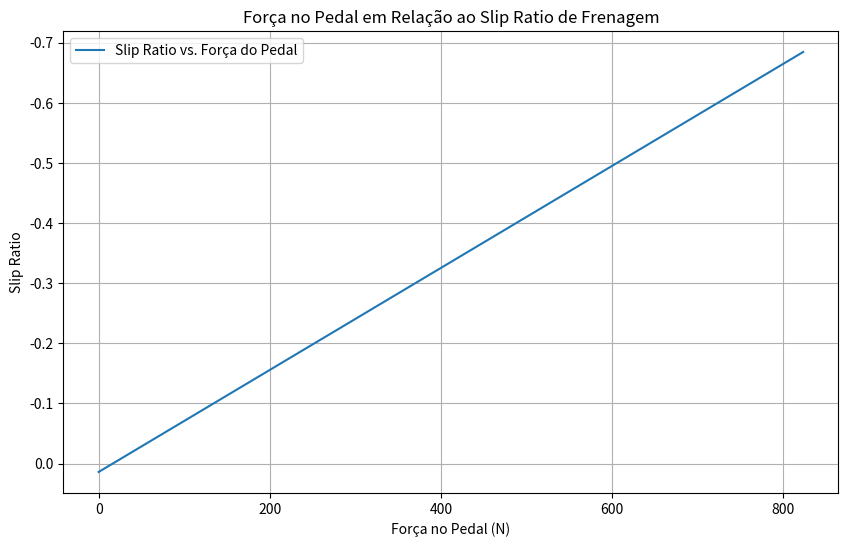
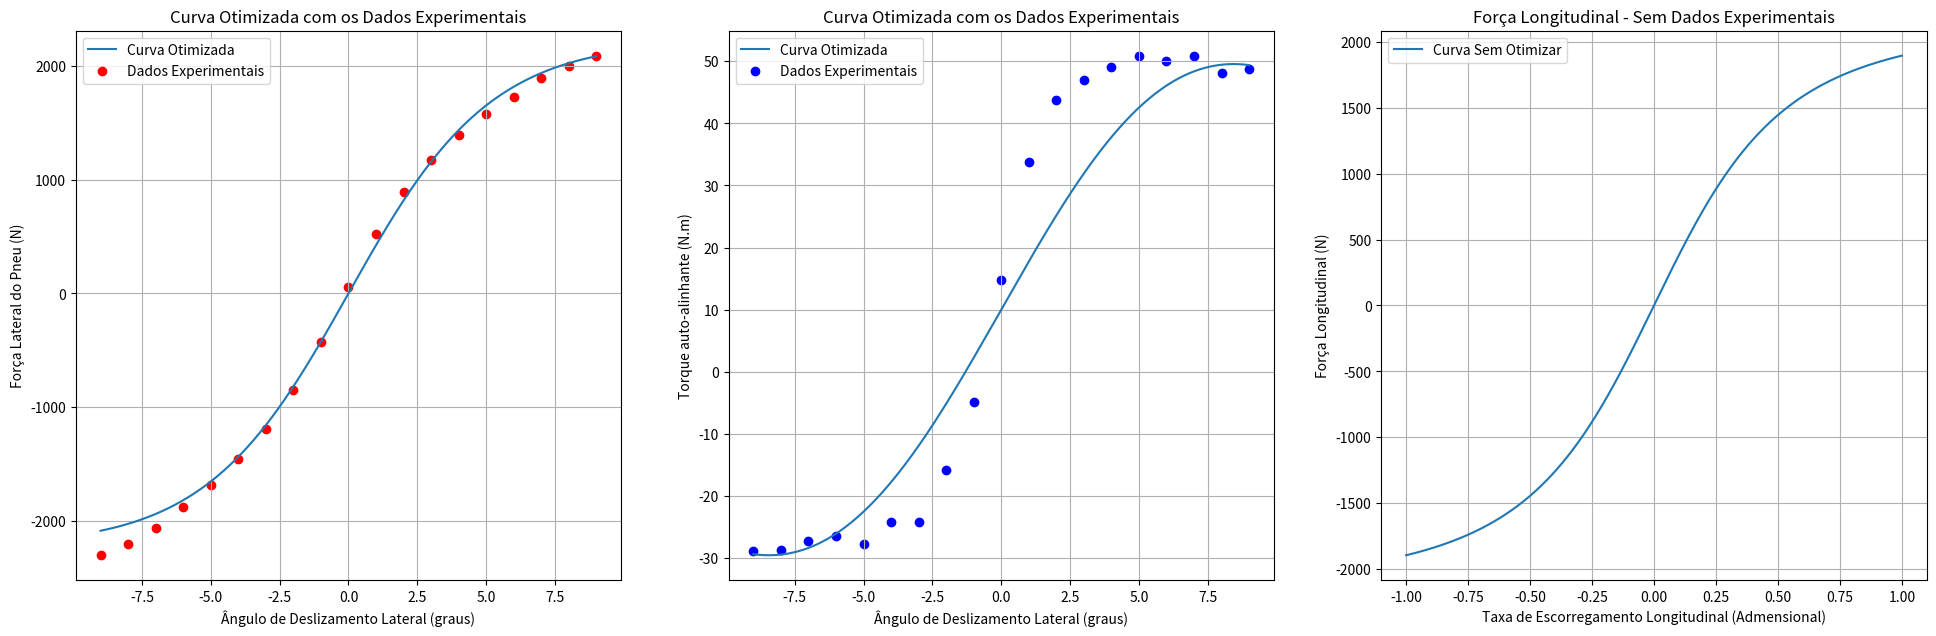
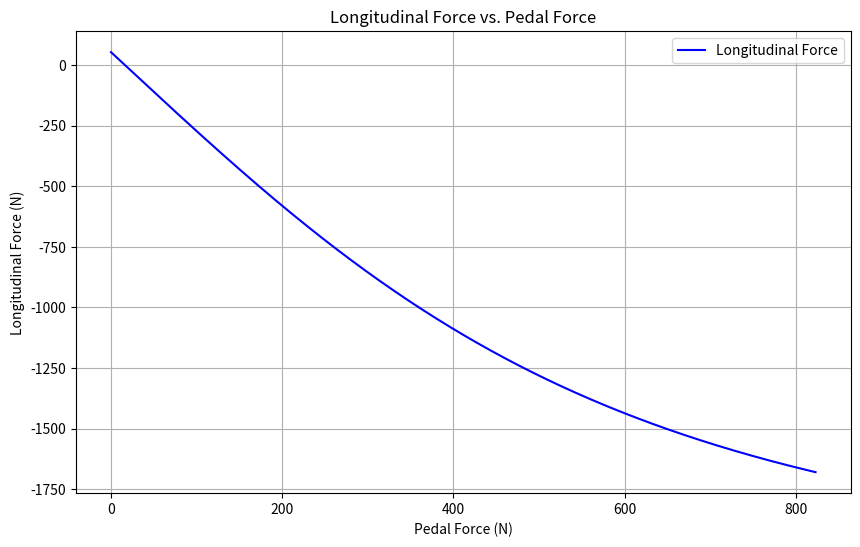

Recreate these plots in Python, in order.
import numpy as np
import matplotlib.pyplot as plt

'''
Classe que encapsula modelos e métodos para simular o comportamento dinâmico de um sistema veicular,
especificamente focando em molas, pneus e amortecedores.
'''
class Dynamics:

    # Função para definir todos os parâmetros necessários
    def __init__(self, spring_type=None, spring_k=None, spring_F=None, spring_non_lin_coef=None, tire_Fz=None,
               tire_Sa=None, tire_Ls=None, tire_friction_coef=None, damper_type=None, damper_V=None,
               damper_F_viscous=None, damper_K_friction=None, damper_F_static=None):
        # Inicializa o modelo de mola
        self.spring_type = spring_type  # Hooke, Softening
        self.spring_k = spring_k  # rigidez da mola [N/m]
        self.spring_F = spring_F  # força que a mola recebe [N]
        self.spring_non_lin_coef = spring_non_lin_coef  # coeficiente de ganho não-linear
        # Inicializa o modelo de pneu
        self.tire_Fz = tire_Fz  # carga vertical no pneu [N]
        self.tire_Sa = tire_Sa  # slip angle do pneu [rad]
        self.tire_Ls = tire_Ls  # longitudinal slip do pneu [Admensional]
        self.tire_type = 'Default'
        self.tire_friction_coef = tire_friction_coef  # coeficiente de fricção entre o pneu e a pista
        # Inicializa o modelo de amortecedor
        self.damper_type = damper_type  # Coulumb, Integrated, Stribeck
        self.damper_V = damper_V  # velocidade relativa amortecedor [m/s]
        self.damper_F_viscous = damper_F_viscous  # força viscosa do fluído [N]
        self.damper_F_static = damper_F_static  # coeficiente de fricção estática de coulumb [N]
        self.damper_K_friction = damper_K_friction  # rigidez de fricção [N/m]

    # Função que calcula as forças no pneu (lateral, longitudinal e torque auto-alinhante)
    def Tire(self, params):
        E, Cy, Cx, Cz, c1, c2 = params
        Cs = c1 * np.sin(2 * np.arctan(self.tire_Fz / c2))
        D = self.tire_friction_coef * self.tire_Fz
        Bz = Cs / (Cz * D)
        Bx = Cs / (Cx * D)
        By = Cs / (Cy * D)
        tire_lateral_force = D * np.sin(
            Cy * np.arctan(By * self.tire_Sa - E * (By * self.tire_Sa - np.arctan(By * self.tire_Sa))))
        tire_longitudinal_force = D * np.sin(
            Cx * np.arctan(9 * Bx * self.tire_Ls - E * (Bx * self.tire_Ls - np.arctan(Bx * self.tire_Ls))))
        tire_auto_align_moment = D * np.sin(
            Cz * np.arctan(Bz * self.tire_Sa - E * (Bz * self.tire_Sa - np.arctan(Bz * self.tire_Sa))))

        return tire_lateral_force, (10 + (tire_auto_align_moment / 55)), tire_longitudinal_force

    # Função que calcula a razão de escorregamento (slip ratio) com base na velocidade angular e no raio do pneu
    def slip_ratio_1(self, velocidade_angular, raio_pneu):
        velocidade_linear = initial_speed
        value = (velocidade_angular * raio_pneu / velocidade_linear) - 1

        return value

    # Função que exibe os valores do slip ratio
    def show_results(self, value):
        print("Valores do Slip Ratio: ")

        for dado in value:
            print(dado)

    # Função que plota o gráfico do slip ratio em relação à força do pedal
    def plot_graph_slip_ratio(self, value=None):
        plt.figure(figsize=(10, 6))
        plt.plot(pedal_forces, value, label="Slip Ratio vs. Força do Pedal")

        # Invertendo o eixo y
        plt.gca().invert_yaxis()
        plt.xlabel("Força no Pedal (N)")
        plt.ylabel("Slip Ratio")
        plt.title("Força no Pedal em Relação ao Slip Ratio de Frenagem")
        plt.grid(True)
        plt.legend()
        plt.show()
        
    # Função que plota os gráficos das forças laterais, longitudinais e torque auto-alinhante do pneu
    def plot_graph(self, predicted_tire_lateral_forces, predicted_tire_auto_align_moment,
                   predicted_tire_longitudinal_forces, tire_lateral_experimental=None,
                   tire_auto_align_experimental=None, angles=None, ratio=None, pedal_forces=None, value=None):
        plt.figure(figsize=(20, 7))

        # Plotagem força lateral
        plt.subplot(1, 3, 1)
        plt.plot(self.tire_Sa, predicted_tire_lateral_forces, label='Curva Otimizada')
        plt.scatter(angles, tire_lateral_experimental, color='red', label='Dados Experimentais')
        plt.xlabel('Ângulo de Deslizamento Lateral (graus)')
        plt.ylabel('Força Lateral do Pneu (N)')
        plt.title('Curva Otimizada com os Dados Experimentais')
        plt.legend()
        plt.grid(True)

        # Plotagem torque auto-alinhante
        plt.subplot(1, 3, 2)
        plt.plot(self.tire_Sa, predicted_tire_auto_align_moment, label='Curva Otimizada')
        plt.scatter(angles, tire_auto_align_experimental, color='blue', label='Dados Experimentais')
        plt.xlabel('Ângulo de Deslizamento Lateral (graus)')
        plt.ylabel('Torque auto-alinhante (N.m)')
        plt.title('Curva Otimizada com os Dados Experimentais')
        plt.legend()
        plt.grid(True)

        # Plotagem força longitudinal
        plt.subplot(1, 3, 3)
        plt.plot(self.tire_Ls, predicted_tire_longitudinal_forces, label='Curva Sem Otimizar')
        plt.xlabel('Taxa de Escorregamento Longitudinal (Admensional)')
        plt.ylabel('Força Longitudinal (N)')
        plt.title('Força Longitudinal - Sem Dados Experimentais')
        plt.legend()
        plt.grid(True)

        plt.tight_layout(pad=3.0)  # Aumentando a distância entre os subplots
        plt.show()


'''
Classe que modela o sistema de frenagem de um veículo e calcula diversos parâmetros relacionados à frenagem, 
incluindo forças, torques, desaceleração, pressões necessárias e forças de atrito.
'''
class BrakeSystem:

    # Inicializa a classe com os parâmetros necessários
    def __init__(self, params):
        self.params = params
        self.RedP = params['RedP']  # Redução do pedal
        self.a = params['a']  # Desaceleração [g]
        self.psi = params['psi']  # Distribuição de carga estática por eixo [adm]
        self.μl = params['μl']  # Coeficiente de atrito do contato pastilha/disco
        self.pi = params['pi']  # Valor de pi
        self.HCG = params['HCG']  # Altura do centro de gravidade [m]
        self.μ = params['μ']  # Coeficiente de atrito do pneu/solo
        self.FzF = params['FzF']  # Força de reação estática na dianteira [N]
        self.FzR = params['FzR']  # Força de reação estática na traseira [N]
        self.Rdp = params['Rdp']  # Raio do pneu [m]
        self.Dcm = params['Dcm']  # Diâmetro do cilindro mestre em metros
        self.Dwc = params['Dwc']  # Diâmetro do cilindro da roda em metros
        self.Npast = params['Npast']  # Número de pastilhas por disco
        self.atrito_coeficiente = params['atrito_coeficiente']  # Coeficiente de atrito da pastilha
        self.red = params['red']  # Raio efetivo do disco [m]
        self.Mt = params['Mt']  # Massa total do veículo [kg]
        self.L = params['L']  # Distância entre eixos [m]
        self.c_rr = params['c_rr']  # Coeficiente de resistência ao rolamento
        self.m_tire = params['m_tire']  # Massa do pneu
        self.m_wheel = params['m_wheel']  # Massa da roda

    # Calcula diversos parâmetros relacionados à frenagem com base na força aplicada ao pedal
    def calculate_params(self, pedal_force):
        BF = 2 * self.μl  # Fator de freio
        χ = self.HCG / self.L  # Razão entre HCG e L
        W = self.Mt * 9.81  # Peso do veículo
        FzF_dyn = (1 - self.psi + self.a * χ) * W  # Força de reação dinâmica dianteira
        FzR_dyn = (self.psi - self.a * χ) * W  # Força de reação dinâmica traseira
        τF = FzF_dyn * self.μ * self.Rdp  # Torque na dianteira
        τR = FzR_dyn * self.μ * self.Rdp  # Torque na traseira
        FnF = τF / self.Npast * self.RedP * self.red  # Força normal das pastilhas dianteira
        FnR = τR / self.Npast * self.RedP * self.red  # Força normal das pastilhas traseira
        Awc = (self.pi * (self.Dwc ** 2)) / 4  # Área do cilindro de roda
        Acm = (self.pi * (self.Dcm ** 2)) / 4  # Área do cilindro mestre
        PF = FnF / Awc  # Pressão necessária na dianteira
        PR = FnR / Awc  # Pressão necessária na traseira
        FaCM = PF * Acm  # Força necessária para acionar o cilindro mestre
        lF = self.psi * self.L  # Distância do eixo ao centro de gravidade em relação à distribuição de carga dianteira
        lR = (1 - self.psi) * self.L  # Distância do eixo ao centro de gravidade em relação à distribuição de carga traseira
        return BF, χ, W, FzF_dyn, FzR_dyn, τF, τR, FnF, FnR, Awc, Acm, PF, PR, FaCM, lF, lR

    # Aplica o freio e calcula os resultados com base na força aplicada ao pedal
    def apply_brake(self, pedal_force):
        resultados = self.calculate_params(pedal_force)
        BF, χ, W, FzF_dyn, FzR_dyn, τF, τR, FnF, FnR, Awc, Acm, PF, PR, FaCM, lF, lR = resultados

        # Calcula a pressão do cilindro mestre
        pressao_cilindro_mestre = pedal_force / Acm

        # Calcula a pressurização do fluido
        pressao_fluido = pressao_cilindro_mestre

        # Calcula a transmissão de pressão da linha de freio
        transmissao_pressao = pressao_fluido * Awc

        # Calcula a força de aperto da pinça
        forca_aperto_pinca = transmissao_pressao

        # Calcula a força de atrito da pastilha de freio
        forca_atrito_pastilha = forca_aperto_pinca * self.atrito_coeficiente

        # Calcula o torque do disco de freio
        torque_disco_freio = forca_atrito_pastilha * self.red

        # Calcula a resistência ao rolamento
        resistencia_rolamento = self.c_rr * W

        # Calcula o torque gerado pela resistência ao rolamento
        torque_resistencia_rolamento = resistencia_rolamento * self.Rdp

        # Calcula o torque de freio ajustado considerando a resistência ao rolamento
        torque_ajustado = torque_disco_freio - torque_resistencia_rolamento

        # Calcula a força gerada pelo disco de freio ajustado
        forca_f = torque_ajustado / self.Rdp

        # Calcula a força de frenagem considerando todos os fatores
        forca_frenagem = (FnF + FnR) / self.Npast
        forca_frenagem *= self.atrito_coeficiente
        forca_frenagem *= self.red
        forca_frenagem /= self.Rdp
        forca_frenagem -= resistencia_rolamento

        # Calcula a desaceleração linear
        desaceleracao_linear = forca_frenagem / self.Mt

        return resultados, forca_frenagem, torque_ajustado, forca_f, torque_disco_freio, resistencia_rolamento, torque_resistencia_rolamento

    # Calcula a velocidade angular das rodas durante a frenagem
    def calculate_angular_velocity(self, torque_ajustado):
        
        # Cria uma série de intervalos de tempo igualmente espaçados de 0 até 'tempo' com 100 pontos
        time_intervals = np.linspace(0, tempo, 100)
        
        # Calcula a inércia da roda considerando a massa do pneu e da roda e o raio do pneu
        inertia_wheel = 0.5 * (self.m_tire + self.m_wheel) * (self.Rdp * 2)
        
        # Calcula a desaceleração angular com base no torque ajustado e na inércia da roda
        angular_desaceleration = (torque_ajustado / 4) / inertia_wheel
        
        # Calcula a velocidade angular inicial das rodas com base na velocidade inicial e no raio do pneu
        initial_angular_velocity = initial_speed / self.Rdp
        
        # Calcula o intervalo de tempo entre cada ponto de 'time_intervals'
        time_step = time_intervals[1] - time_intervals[0]
        
        # Define a velocidade angular inicial para o cálculo
        angular_velocity = initial_angular_velocity
        
        # Inicializa uma lista para armazenar as velocidades angulares ao longo do tempo
        angular_velocities = []

        # Itera sobre cada intervalo de tempo
        for i in time_intervals:
            # Atualiza a velocidade angular subtraindo a desaceleração angular multiplicada pelo intervalo de tempo
            angular_velocity -= angular_desaceleration * time_step
            # Adiciona a velocidade angular atual à lista de velocidades angulares
            angular_velocities.append(angular_velocity)

        return angular_desaceleration, angular_velocity, angular_velocities, inertia_wheel


    # Imprime os resultados calculados
    def print_resultados(self):
        print("Resultados Calculados:")
        print("Força de frenagem teórica:", BrakeSystem.apply_brake(pedal_force=823)[3], 'N')
        print("Inércia da roda:", inertia_wheel, "kg.m^2")
        print("Resistência ao rolamento:", resistencia_rolamento, "N")
        print("Torque do disco de freio:", BrakeSystem.apply_brake(pedal_force=823)[4], "N.m")
        print("Torque de resistência ao rolamento:", torque_resistencia_rolamento, "N.m")
        print("Torque ajustado:", BrakeSystem.apply_brake(pedal_force=823)[2], "N.m")

    # Plota o gráfico da força longitudinal em relação à força aplicada ao pedal
    def show_graph(self, longitudinal_force, pedal_forces):
        plt.figure(figsize=(10, 6))
        plt.plot(pedal_forces, longitudinal_force, label='Longitudinal Force', color='blue')
        plt.xlabel('Pedal Force (N)')
        plt.ylabel('Longitudinal Force (N)')
        plt.title('Longitudinal Force vs. Pedal Force')
        plt.legend()
        plt.grid(True)
        plt.show()


# Definindo os parâmetros
params = {
    'RedP': 4,  # Redução do pedal
    'a': 0.8,  # Desaceleração [g]
    'psi': 0.48,  # Distribuição de carga estática por eixo [adm]
    'μl': 0.45,  # Coeficiente de atrito do contato pastilha/disco
    'pi': 3.14,  # Valor de pi
    'HCG': 0.5,  # Altura do centro de gravidade [m]
    'μ': 1.5,  # Coeficiente de atrito do pneu/solo
    'FzF': 1471.5,  # Força de reação estática na dianteira [N]
    'FzR': 981.0,  # Força de reação estática na traseira [N]
    'Rdp': 0.30,  # Raio do pneu [m]
    'Dcm': 0.02,  # Diâmetro do cilindro mestre em metros
    'Dwc': 0.032,  # Diâmetro do cilindro da roda em metros
    'Npast': 2,  # Número de pastilhas por disco
    'atrito_coeficiente': 0.35,  # Coeficiente de atrito da pastilha
    'red': 0.75,  # Raio efetivo do disco [m]
    'Mt': 250,  # Massa total do veículo [kg]
    'm_wheel': 10,  # Massa da roda [kg] <-- estimativa
    'm_tire': 10,  # Massa do pneu [kg] <-- estimativa
    'L': 1.5,  # Distância entre eixos [m]]
    'c_rr': 0.015  # Coeficiente de resistência ao rolamento
}

# Define a velocidade inicial e o tempo para o cálculo
initial_speed = 20  # Velocidade inicial do veículo [km/h]
tempo = 2  # Tempo para o cálculo [s]

# Parâmetros de Pacejka
result = [(0.3336564873588197), (1.6271741344929977), (1), (4.3961693695846655), (931.4055775279057), (366.4936818126405)]

# Criação de arrays com valores para plotagem e análise
slip_ratio = np.linspace(-1, 1, 1000)  # Razão de escorregamento variando de -1 a 1
slip_angles = np.linspace(-9, 9, 1000)  # Ângulos de deslizamento variando de -9 a 9 graus
pedal_forces = np.linspace(0, 823, 1000)  # Forças do pedal variando de 0 a 823 N

# Dados experimentais dos ângulos de deslizamento e forças do pneu
angles = np.array([-9.0, -8.0, -7.0, -6.0, -5.0, -4.0, -3.0, -2.0, -1.0, 0.0, 1.0, 2.0, 3.0, 4.0, 5.0, 6.0, 7.0, 8.0, 9.0])
tire_lateral_forces_1 = np.array([-2300, -2200, -2060, -1880, -1680, -1450, -1190, -850, -430, 60, 520, 890, 1170, 1390, 1580, 1730, 1890, 2000, 2090])
tire_auto_align_moment_1 = np.array([-28.84, -28.68, -27.21, -26.41, -27.70, -24.21, -24.15, -15.88, -4.91, 14.72, 33.80, 43.79, 46.93, 49.09, 50.90, 50.10, 50.81, 48.12, 48.83])

# Cria uma instância da classe Dynamics e da classe BrakeSystem
dynamics_instance = Dynamics()
BrakeSystem = BrakeSystem(params)


# Aplica o sistema de freio às forças do pedal e obtém resultados
resultados, forca_frenagem, torque_ajustado, forca_f, torque_disco_freio, resistencia_rolamento, torque_resistencia_rolamento = BrakeSystem.apply_brake(pedal_forces)

# Calcula a velocidade angular, desaceleração angular e lista de velocidades
desaceleracao_angular, velocidade_angular, lista_velocidade, inertia_wheel = BrakeSystem.calculate_angular_velocity(torque_ajustado)

# Calcula a razão de escorregamento com base na velocidade angular, raio do pneu e forças do pedal
calculo_slip_ratio = dynamics_instance.slip_ratio_1(velocidade_angular, params['Rdp'])

# Cria instâncias da classe Dynamics com diferentes parâmetros de pneus e coeficiente de atrito
dynamics_instance_1 = Dynamics(tire_Fz=1500, tire_Sa=slip_angles, tire_Ls=slip_ratio, tire_friction_coef=1.45)
dynamics_instance_2 = Dynamics(tire_Fz=1500, tire_Sa=slip_angles, tire_Ls=calculo_slip_ratio, tire_friction_coef=1.45)

# Calcula as forças laterais, momento de auto-alinhamento e forças longitudinais previstas para o pneu
predicted_tire_lateral_forces, predicted_tire_auto_align_moment, predicted_tire_longitudinal_forces = dynamics_instance_1.Tire(result)

# Calcula a força longitudinal do pneu
forca_longitudinal = dynamics_instance_2.Tire(result)[2]


# Plotagem dos gráficos e print dos resultados de freio
dynamics_instance_2.plot_graph_slip_ratio(calculo_slip_ratio)
dynamics_instance_1.plot_graph(predicted_tire_lateral_forces, predicted_tire_auto_align_moment, predicted_tire_longitudinal_forces, tire_lateral_forces_1, tire_auto_align_moment_1, angles)
BrakeSystem.show_graph(forca_longitudinal, pedal_forces)
BrakeSystem.print_resultados()
